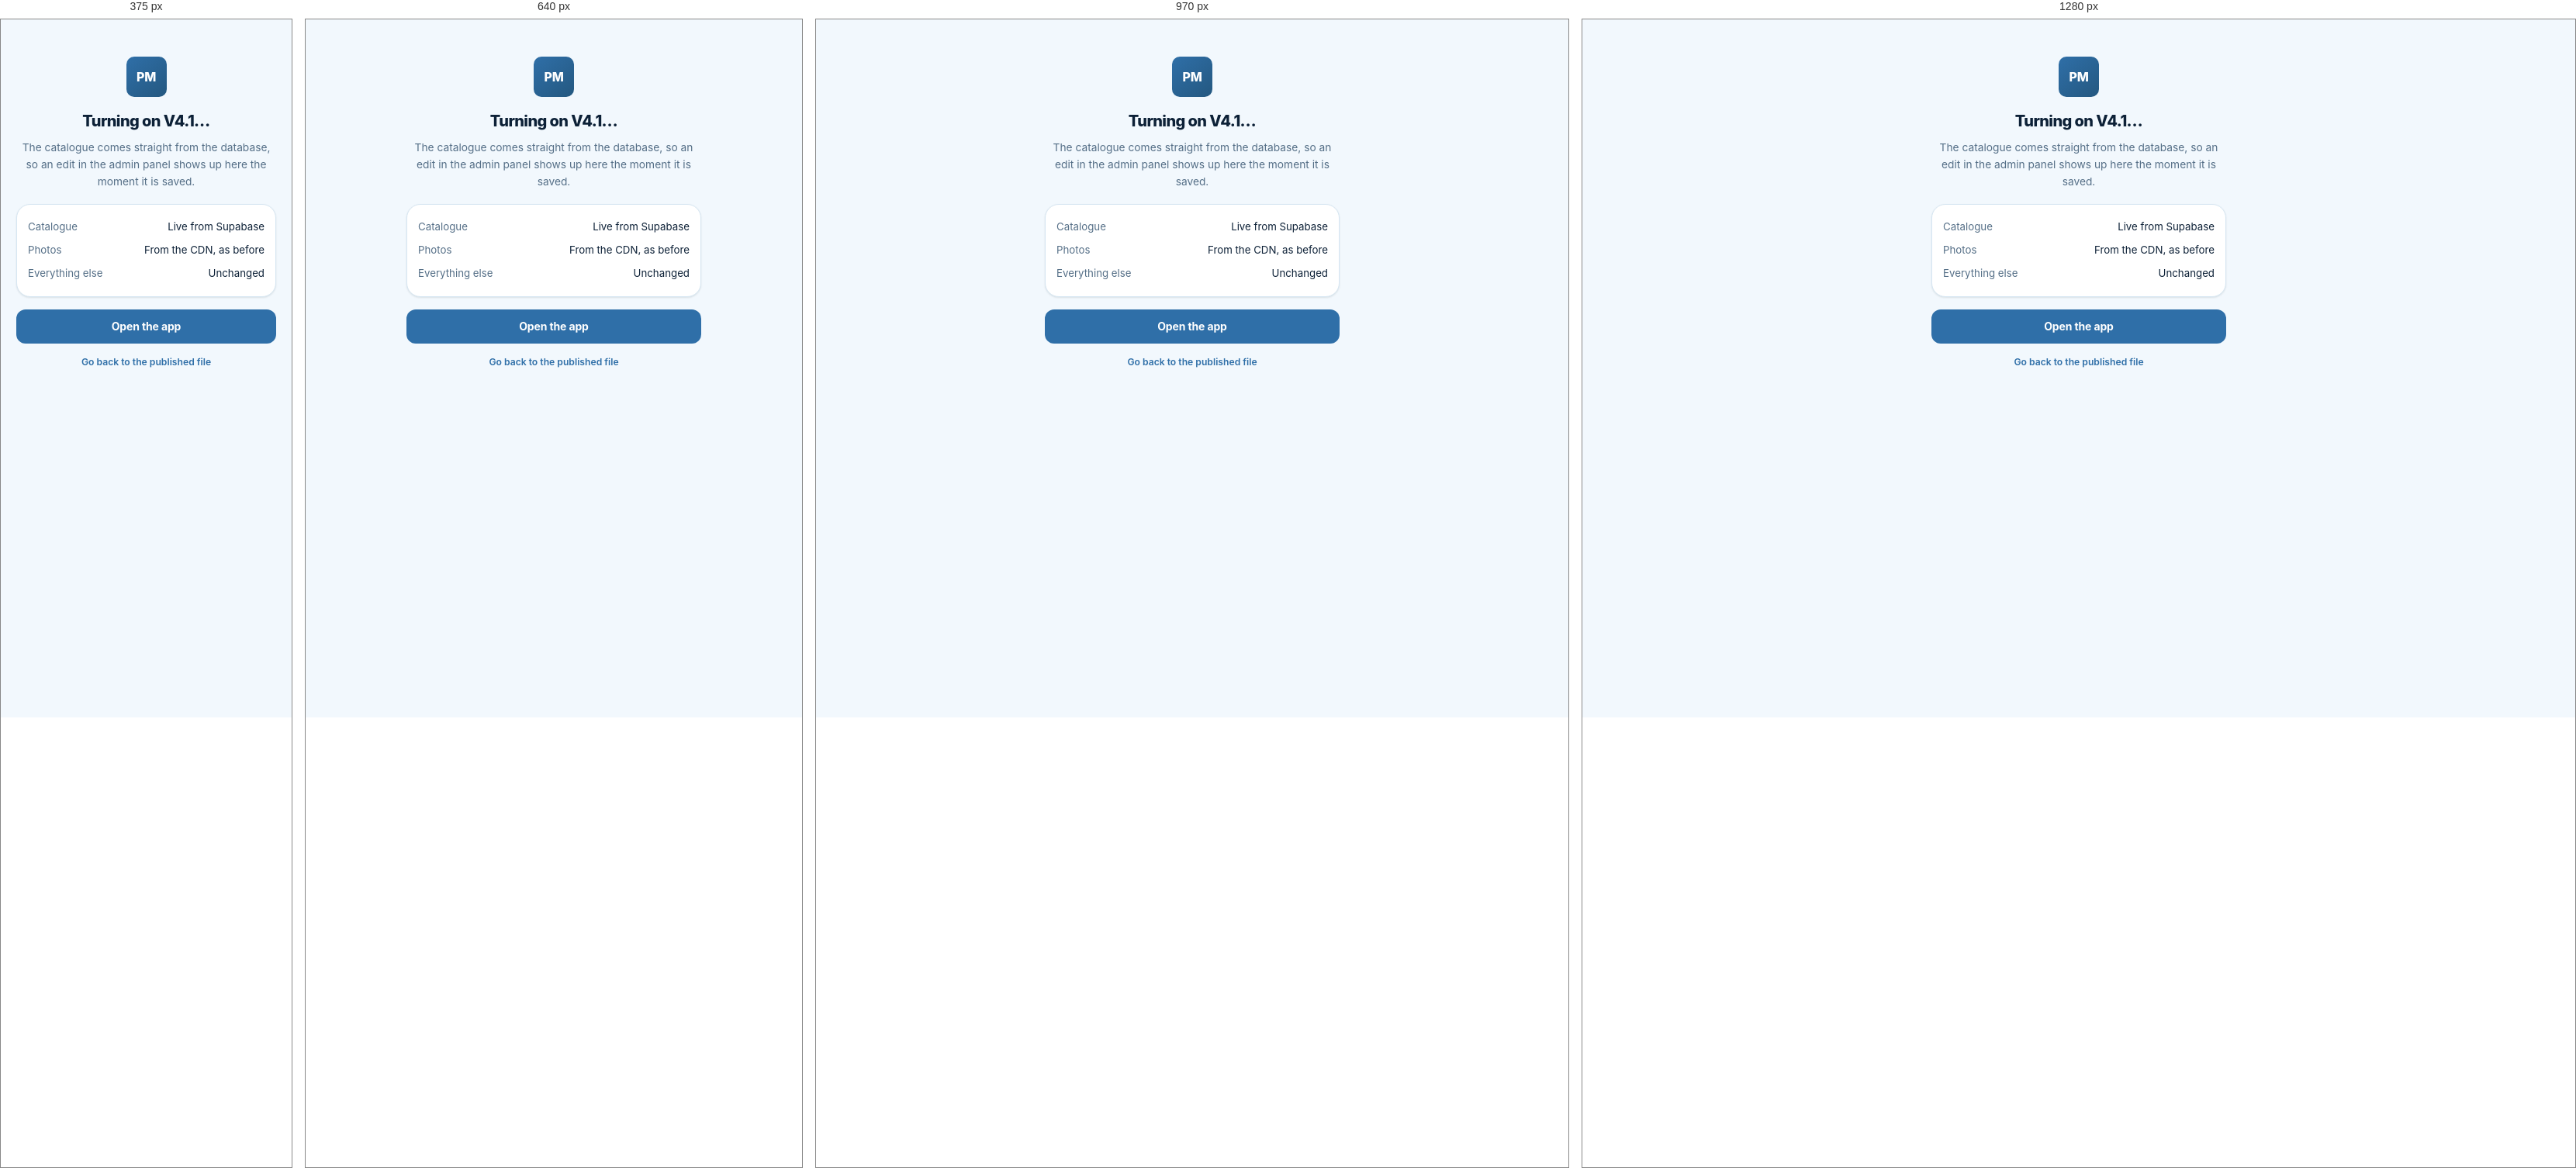
Rendered at 375 px, 640 px, 970 px and 1280 px, left to right.

<!-- file: index.html -->
<!doctype html>
<html lang="en-IN" data-theme="sky" data-mode="light">
<head>
<meta charset="utf-8">
<meta name="viewport" content="width=device-width,initial-scale=1,viewport-fit=cover">
<title>Patel Marketing — V4.1 trial</title>
<meta name="robots" content="noindex">
<meta name="theme-color" content="#FFFFFF">

<!-- V4.1 is not a copy of the app. It is the same app reading the catalogue
     from Supabase instead of from the published data.json, which is a switch,
     not a rewrite — so copying two thousand lines into a folder to try it
     would mean every future fix landing twice.

     This page is the door: it turns the switch on and sends you to the app.
     /v4.1/ is therefore a real, shareable trial URL with one copy of the code
     behind it. Turning it off again is one tap in Settings, or /v4.1/?off=1.

     Promoting V4.1 means flipping the default in core.js and deleting this
     folder. -->

<link rel="stylesheet" href="../app.css?v=41">
<style>
  .door{max-width:420px;margin:0 auto;padding:48px 20px;text-align:center}
  .door .brandmark{width:52px;height:52px;margin:0 auto 16px;font-size:1rem}
  .door h1{font-size:1.25rem;font-weight:760;letter-spacing:-.03em;margin-bottom:8px}
  .door p{font-size:.86rem;color:var(--ink-2);line-height:1.6;margin-bottom:18px}
  .door .card-pad{text-align:left}
</style>
</head>
<body>
<div class="door">
  <div class="brandmark">PM</div>
  <h1 id="h">Turning on V4.1…</h1>
  <p id="p">The catalogue comes straight from the database, so an edit in the
     admin panel shows up here the moment it is saved.</p>
  <div class="card card-pad" style="margin-bottom:16px">
    <div class="sumline"><span class="muted">Catalogue</span><span>Live from Supabase</span></div>
    <div class="sumline"><span class="muted">Photos</span><span>From the CDN, as before</span></div>
    <div class="sumline"><span class="muted">Everything else</span><span>Unchanged</span></div>
  </div>
  <a class="btn btn-primary btn-block" id="go" href="../">Open the app</a>
  <p style="margin-top:14px;font-size:.76rem">
    <a class="link" href="?off=1">Go back to the published file</a>
  </p>
</div>

<script>
(function(){
  var off = new URLSearchParams(location.search).get('off') === '1';
  try{ localStorage.setItem('v4_pm_source', off ? 'file' : 'live'); }catch(e){}
  if(off){
    document.getElementById('h').textContent = 'Back on the published file';
    document.getElementById('p').textContent =
      'The catalogue is served from data.json again, the same as everyone else.';
  }
  // Straight through unless someone wants to read the page.
  setTimeout(function(){ location.replace('../'); }, off ? 1400 : 900);
})();
</script>
</body>
</html>


/* @media block from app.css */
@media (min-width:720px){
  .sheet{left:50%;right:auto;transform:translate(-50%,101%);width:min(520px,94vw);
    bottom:0;border-radius:var(--r-xl) var(--r-xl) 0 0}
  .sheet.open{transform:translate(-50%,0)}
}

/* @media block from app.css */
@media (min-width:560px){.pgrid{grid-template-columns:repeat(3,1fr);gap:12px}}

/* @media block from app.css */
@media (min-width:860px){.pgrid{grid-template-columns:repeat(4,1fr)}}

/* @media block from app.css */
@media (min-width:1080px){.pgrid{grid-template-columns:repeat(5,1fr)}}

/* @media block from app.css */
@media (min-width:560px){.rail>*{flex-basis:170px}}

/* @media block from app.css */
@media (min-width:560px){.cattiles{grid-template-columns:repeat(4,1fr)}}

/* @media block from app.css */
@media (min-width:860px){.cattiles{grid-template-columns:repeat(6,1fr)}}